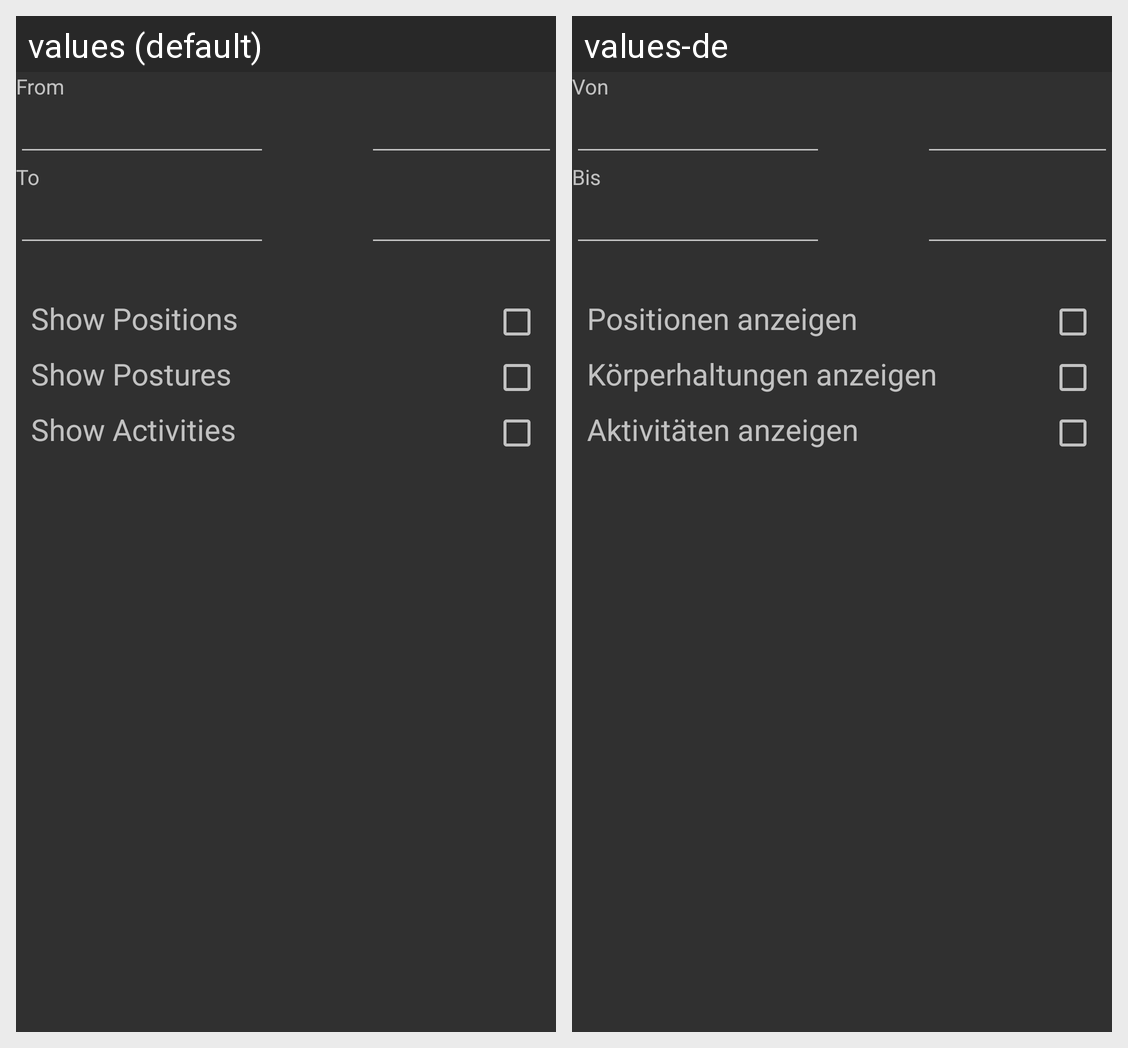

Translations of the strings shown on this Android screen, per locale in the grid:
Android screen res/layout/databasesensordialog.xml rendered under 2 locales, left to right: values (default), values-de. Device: Nexus 5 (rendered at 1080×1920; each locale shown at half size, 540×960, under a caption strip naming it); theme AppTheme.
Strings drawn on this screen, with the default value and each locale's value (text and hints the layout hard-codes, and strings that could not be matched under every locale, appear in the picture but are not listed):

analyze_analyze_database_dialog_from
  values: From
  values-de: Von

analyze_analyze_database_dialog_to
  values: To
  values-de: Bis

analyze_analyze_database_dialog_position
  values: Show Positions
  values-de: Positionen anzeigen

analyze_analyze_database_dialog_posture
  values: Show Postures
  values-de: Körperhaltungen anzeigen

analyze_analyze_database_dialog_activity
  values: Show Activities
  values-de: Aktivitäten anzeigen
